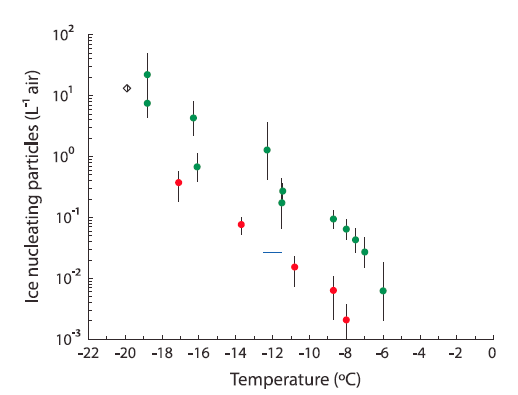

Source data for this figure (header and first rows):
x, Curve1
-18.85, 22.88
-18.79, 6.611
-16.13, 4.343
-12.38, 1.244
-11.5, 0.1755
-11.45, 0.2971
-8.733, 0.09195
-7.972, 0.06068
-7.428, 0.0432
-6.883, 0.02548
-5.9, 0.005643
